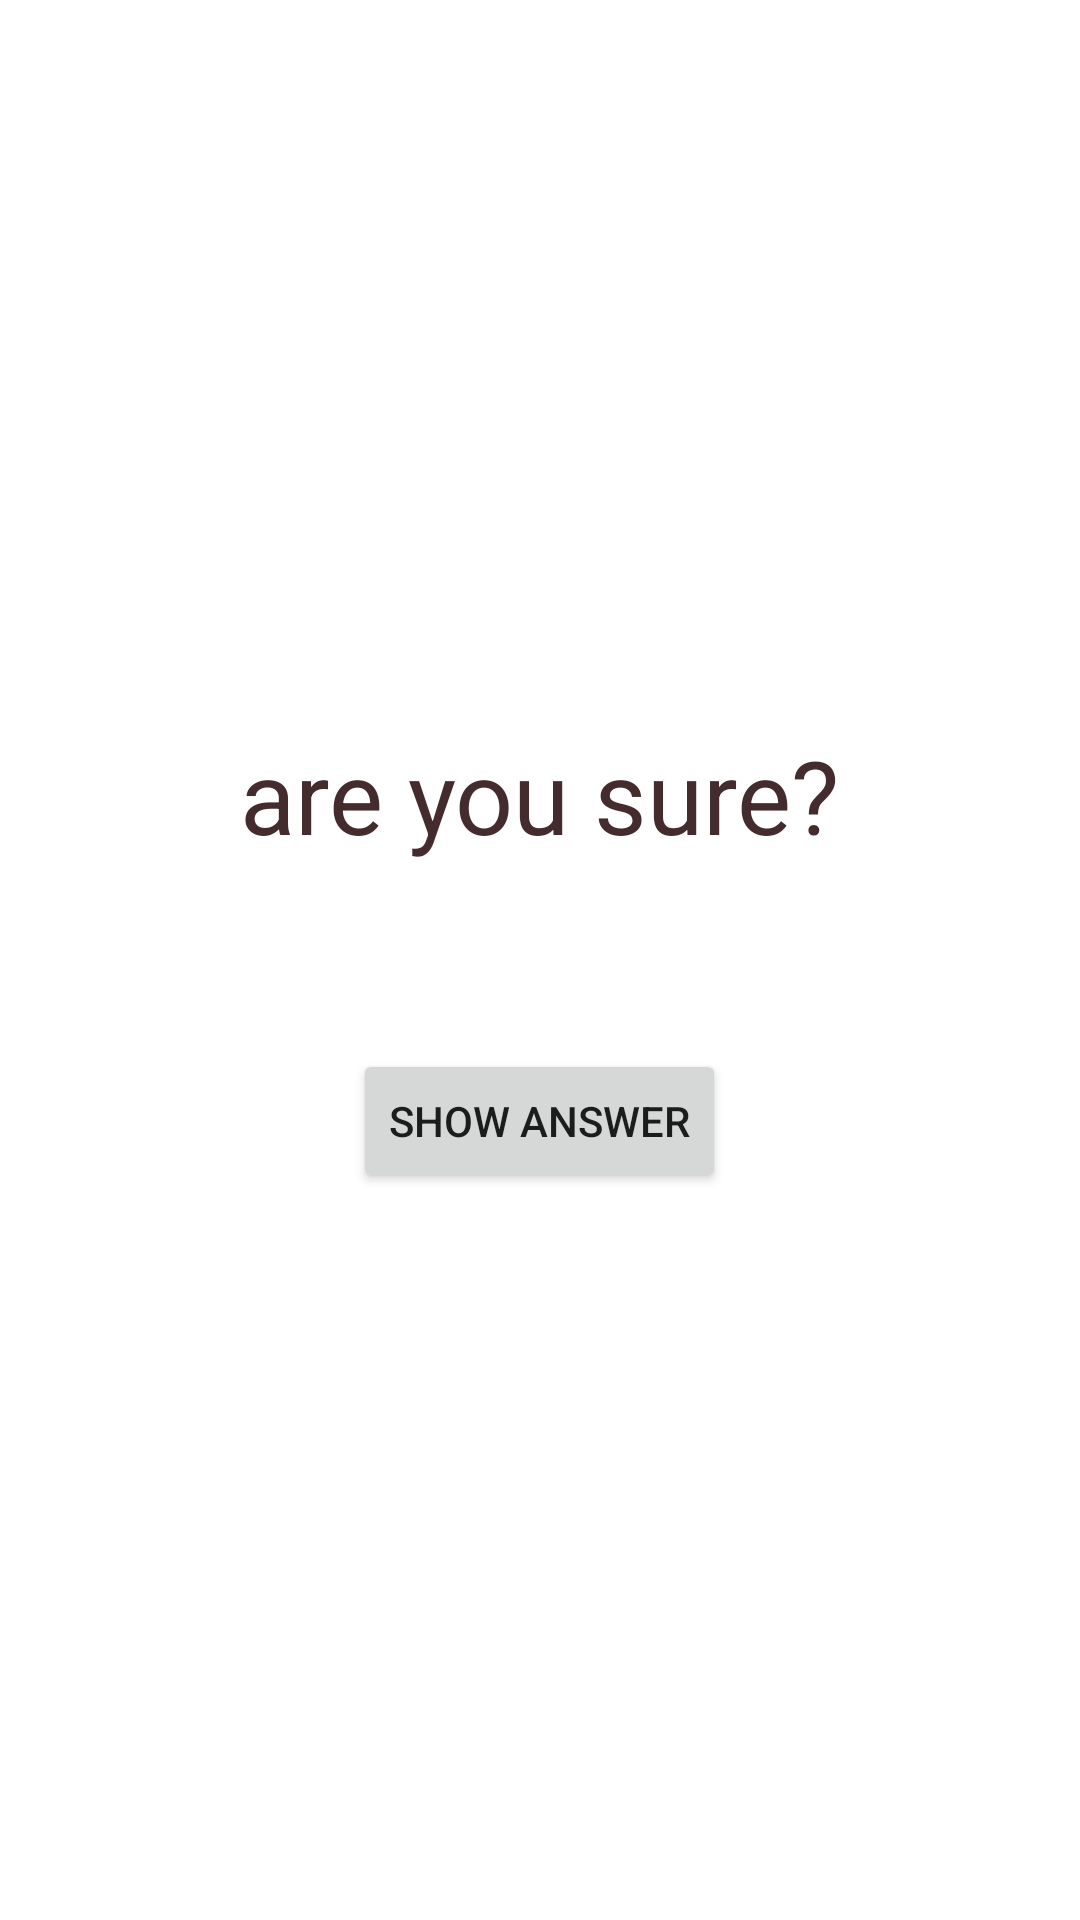

The Android layout XML behind this screen, and the referenced resources:
<!-- AndroidManifest.xml: application theme Theme.Easyquize -->
<!-- res/layout/activity_cheat.xml -->
<?xml version="1.0" encoding="utf-8"?>
<LinearLayout
    xmlns:android="http://schemas.android.com/apk/res/android"
    xmlns:app="http://schemas.android.com/apk/res-auto"
    xmlns:tools="http://schemas.android.com/tools"
    android:orientation="vertical"
    android:gravity="center"
    android:layout_width="match_parent"
    android:layout_height="match_parent"
    tools:context=".CheatActivity">

    <TextView
        android:id="@+id/textView"
        android:layout_width="wrap_content"
        android:layout_height="wrap_content"
        android:text="@string/warning_textview"
        android:textColor="@color/BEWON_900"
        android:textSize="34sp" />

    <TextView
        android:id="@+id/cheat_answer_tv"
        android:layout_width="wrap_content"
        android:layout_height="wrap_content"
        android:layout_marginTop="5sp"
        android:textColor="@color/BEWON_900"
        android:textSize="20sp"
        tools:text="@string/false_btn" />

    <Button
        android:id="@+id/show_answer_btn"
        android:layout_width="wrap_content"
        android:layout_height="wrap_content"
        android:layout_marginTop="30sp"
        android:text="@string/showAnswer_btn" />
</LinearLayout>
<!-- resources referenced by this layout -->
<resources>
  <color name="BEWON_900">#442C2E</color>
  <string name="false_btn">False</string>
  <string name="showAnswer_btn">Show Answer</string>
  <string name="warning_textview">are you sure?</string>
  <style name="Theme.Easyquize" parent="Theme.MaterialComponents.DayNight.DarkActionBar">
          
          <item name="colorPrimary">@color/shrine_pink_100</item>
          <item name="colorPrimaryVariant">@color/shrine_pink_100</item>
          <item name="colorOnPrimary">@color/BEWON_900</item>
          
          <item name="colorSecondary">@color/shrine_pink_50</item>
          <item name="colorSecondaryVariant">@color/shrine_pink_50</item>
          <item name="colorOnSecondary">@color/black</item>
          
          <item name="android:statusBarColor" tools:targetApi="l">?attr/colorPrimaryVariant</item>
          
      </style>
  <color name="shrine_pink_100">#FEDBD0</color>
  <color name="shrine_pink_50">#FEEAE6</color>
  <color name="black">#FF000000</color>
</resources>
